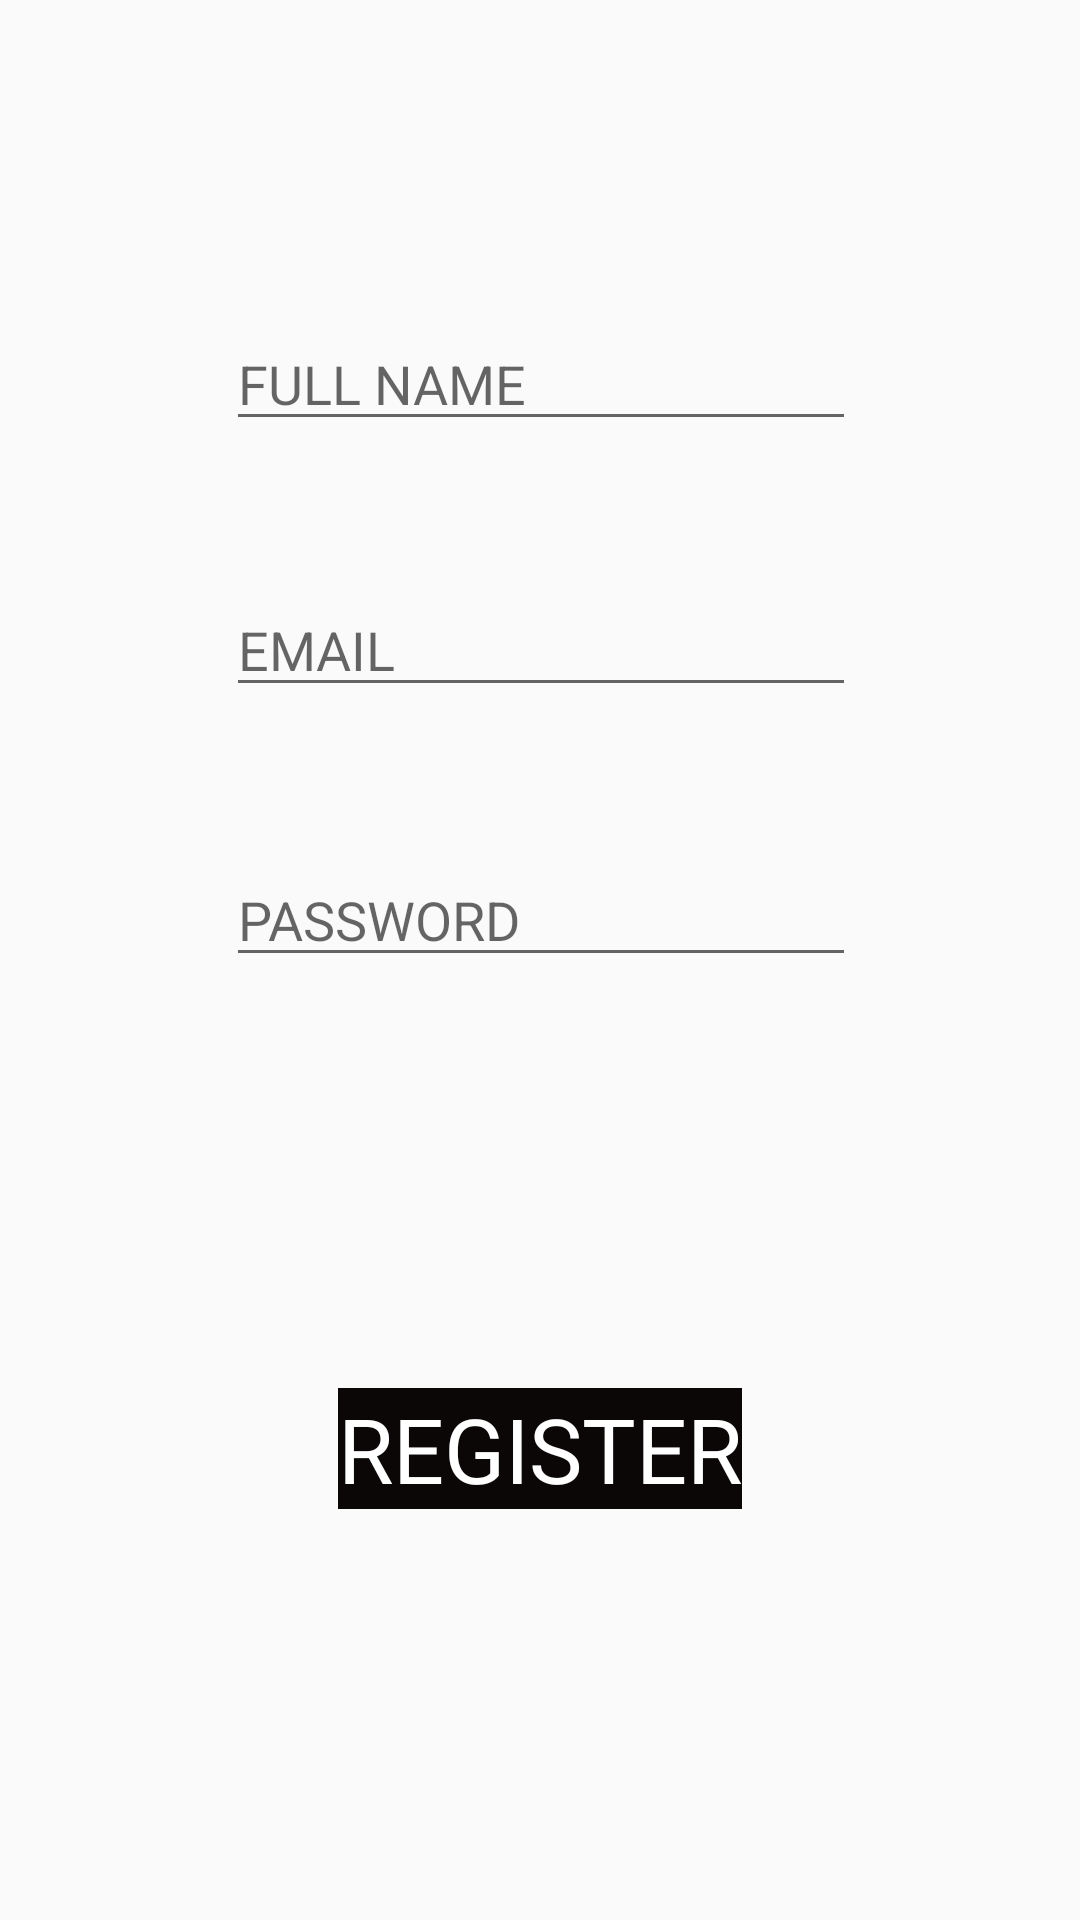

Layout XML and referenced resources for this Android screen:
<!-- AndroidManifest.xml: application theme AppTheme -->
<!-- res/layout/activity_registration.xml -->
<?xml version="1.0" encoding="utf-8"?>
<android.support.constraint.ConstraintLayout xmlns:android="http://schemas.android.com/apk/res/android"
    xmlns:app="http://schemas.android.com/apk/res-auto"
    xmlns:tools="http://schemas.android.com/tools"
    android:layout_width="match_parent"
    android:layout_height="match_parent"
    tools:context="e.android.dramaalert.Registration">

    <EditText
        android:id="@+id/regUsername"
        android:layout_width="wrap_content"
        android:layout_height="wrap_content"
        android:layout_marginBottom="8dp"
        android:ems="10"
        android:inputType="textPersonName"
        android:hint="@string/regUsername"
        android:textSize="18sp"
        app:layout_constraintBottom_toBottomOf="parent"
        app:layout_constraintEnd_toEndOf="parent"
        app:layout_constraintHorizontal_bias="0.503"
        app:layout_constraintLeft_toLeftOf="parent"
        app:layout_constraintRight_toRightOf="parent"
        app:layout_constraintStart_toStartOf="parent"
        app:layout_constraintTop_toTopOf="parent"
        app:layout_constraintVertical_bias="0.179" />

    <EditText
        android:id="@+id/regEmail"
        android:layout_width="wrap_content"
        android:layout_height="wrap_content"
        android:layout_marginBottom="8dp"
        android:layout_marginTop="8dp"
        android:ems="10"
        android:inputType="textEmailAddress"
        android:hint="@string/regEmail"
        app:layout_constraintBottom_toBottomOf="parent"
        app:layout_constraintHorizontal_bias="0.502"
        app:layout_constraintLeft_toLeftOf="parent"
        app:layout_constraintRight_toRightOf="parent"
        app:layout_constraintTop_toBottomOf="@+id/regUsername"
        app:layout_constraintVertical_bias="0.09" />

    <Button
        android:id="@+id/btnReg"
        android:layout_width="wrap_content"
        android:layout_height="wrap_content"
        android:layout_marginBottom="8dp"
        android:layout_marginTop="8dp"
        android:background="@drawable/buttonstyle"
        android:text="@string/btnregister"
        android:textColor="#fff"
        android:textSize="30sp"
        app:layout_constraintBottom_toBottomOf="parent"
        app:layout_constraintLeft_toLeftOf="parent"
        app:layout_constraintRight_toRightOf="parent"
        app:layout_constraintTop_toBottomOf="@+id/regPassword" />

    <EditText
        android:id="@+id/regPassword"
        android:layout_width="wrap_content"
        android:layout_height="wrap_content"
        android:layout_marginBottom="8dp"
        android:layout_marginTop="8dp"
        android:ems="10"
        android:inputType="textPassword"
        android:hint="@string/regPassword"
        app:layout_constraintBottom_toBottomOf="parent"
        app:layout_constraintHorizontal_bias="0.502"
        app:layout_constraintLeft_toLeftOf="parent"
        app:layout_constraintRight_toRightOf="parent"
        app:layout_constraintTop_toBottomOf="@+id/regEmail"
        app:layout_constraintVertical_bias="0.117" />
</android.support.constraint.ConstraintLayout>
<!-- resources referenced by this layout -->
<resources>
  <!-- drawable buttonstyle (drawable) -->
  <?xml version="1.0" encoding="utf-8"?>
  <shape xmlns:android="http://schemas.android.com/apk/res/android">
  <solid android:color="@color/buttons">
  
  
  
  </solid>
  </shape>
  <string name="btnregister">REGISTER</string>
  <string name="regEmail">EMAIL</string>
  <string name="regPassword">PASSWORD</string>
  <string name="regUsername">FULL NAME</string>
  <style name="AppTheme" parent="Theme.AppCompat.Light.DarkActionBar">
          
          <item name="colorPrimary">@color/colorPrimary</item>
          <item name="colorPrimaryDark">@color/colorPrimaryDark</item>
          <item name="colorAccent">@color/colorAccent</item>
          <item name="buttonStyle">@color/buttons</item>
      </style>
  <color name="buttons">#FF0B0707</color>
  <color name="colorPrimary">#b53f45</color>
  <color name="colorPrimaryDark">#b53f45</color>
  <color name="colorAccent">#b53f45</color>
</resources>
